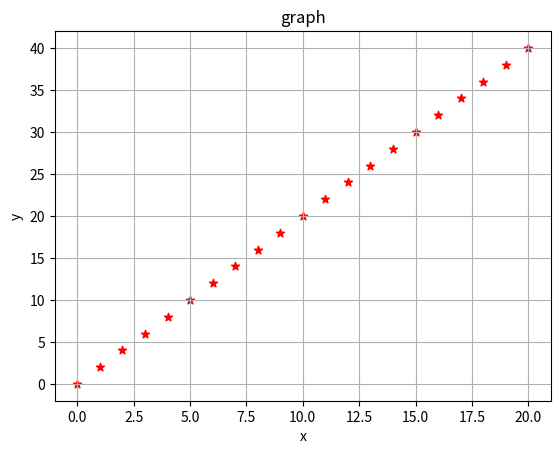

The script that saved this image:
import matplotlib.pyplot as plt

#값
X = [val for val in range(0,20+1)]
Y = [val *2 for val in X]

print(X)
print(Y)

#그래프 선택
plt.scatter(X,Y, color='red' , marker="*") #선현 그래프


#그래프 꾸미기
plt.xlabel("x")
plt.ylabel("y")
plt.title("graph")
plt.grid(True)

#그래프 출력
plt.show()